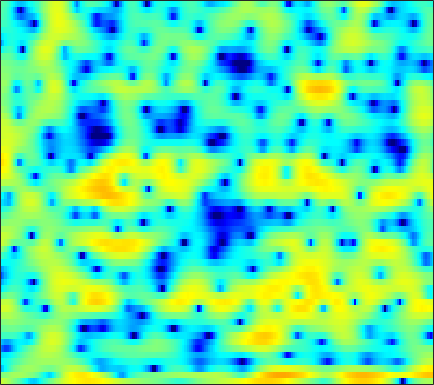

Source data for this figure (header and first rows):
3.5456, 3.1236, 2.5324, 1.8833, 1.389, 0.66695, -0.12281, -0.76863, -1.7048, -2.751, -4.0301, -4.9931, -6.2946, -7.6666, -8.418, -8.7889, -8.2829, -7.4393, -6.2841, -4.9058, -3.6156, -2.7051, -1.6126, -0.56453
-0.06526, 0.07308, 0.38, 0.756, 1.039, 1.356, 1.575, 1.669, 1.705, 1.629, 1.454, 1.261, 0.9142, 0.4833, 0.09385, -0.513, -1.233, -1.862, -2.923, -4.209, -5.761, -7.004, -8.235, -7.804
-9.949, -8.389, -6.316, -4.519, -3.382, -2.124, -1.102, -0.4853, 0.1823, 0.6935, 1.065, 1.265, 1.414, 1.455, 1.411, 1.278, 1.056, 0.8261, 0.4794, 0.08929, -0.2965, -0.5295, -0.7226, -0.716
-6.572, -6.147, -5.505, -4.802, -4.262, -3.564, -2.866, -2.368, -1.742, -1.171, -0.649, -0.2994, 0.1119, 0.4614, 0.6826, 0.9251, 1.116, 1.222, 1.329, 1.401, 1.435, 1.456, 1.463, 1.447
-7.897, -7.696, -7.31, -6.8, -6.354, -5.645, -4.871, -4.259, -3.441, -2.643, -1.878, -1.337, -0.6676, -0.04443, 0.3686, 0.861, 1.298, 1.579, 1.897, 2.146, 2.317, 2.398, 2.437, 2.383
-12.69, -14.17, -15.74, -15.3, -13.67, -11.15, -9.004, -7.63, -6.087, -4.817, -3.742, -3.019, -2.135, -1.292, -0.6742, 0.1292, 0.8948, 1.417, 2.051, 2.586, 3.005, 3.234, 3.412, 3.452
-8.994, -9.943, -10.86, -10.84, -10.15, -8.899, -7.761, -7.139, -6.65, -6.557, -6.803, -7.074, -7.265, -6.715, -5.704, -3.89, -1.966, -0.6514, 0.8574, 2.067, 3.002, 3.532, 4.024, 4.273
-3.153, -3.123, -3.115, -3.115, -3.124, -3.211, -3.399, -3.648, -4.239, -5.197, -6.628, -8.097, -10.25, -10.98, -9.406, -6.292, -3.532, -1.847, -0.03203, 1.365, 2.411, 3.001, 3.555, 3.867
-1.56, -1.301, -1.035, -0.8878, -0.837, -0.8402, -0.9503, -1.081, -1.327, -1.609, -1.901, -2.07, -2.191, -2.108, -1.912, -1.456, -0.8609, -0.3815, 0.2525, 0.8485, 1.365, 1.687, 1.997, 2.176
-0.2306, 0.07774, 0.3794, 0.5555, 0.6085, 0.5921, 0.4898, 0.3783, 0.175, -0.05286, -0.2872, -0.444, -0.6254, -0.7466, -0.8001, -0.8277, -0.8039, -0.7398, -0.6025, -0.4287, -0.2228, -0.04349, 0.1993, 0.4278
1.981, 2.181, 2.302, 2.27, 2.163, 1.911, 1.528, 1.193, 0.6842, 0.1727, -0.3425, -0.7029, -1.135, -1.504, -1.77, -2.13, -2.518, -2.846, -3.282, -3.616, -3.658, -3.435, -2.785, -1.903
3.965, 4.011, 3.94, 3.686, 3.361, 2.712, 1.819, 0.9711, -0.3769, -1.939, -3.451, -4.31, -4.824, -4.699, -4.465, -4.296, -4.583, -5.263, -7.05, -10.59, -18.82, -20.04, -9.89, -5.014
2.839, 3.038, 3.123, 2.974, 2.659, 1.942, 0.8191, -0.3814, -2.572, -5.736, -10.76, -16.5, -15.32, -9.501, -6.965, -4.903, -3.791, -3.388, -3.21, -3.192, -3.044, -2.584, -1.482, -0.1068
-2.481, -1.707, -0.9623, -0.5483, -0.4587, -0.6022, -1.049, -1.56, -2.455, -3.448, -4.375, -4.861, -5.136, -4.928, -4.539, -3.831, -3.026, -2.395, -1.558, -0.7109, 0.1336, 0.7591, 1.573, 2.33
-7.37, -6.147, -4.85, -3.91, -3.424, -3.039, -2.947, -3.043, -3.378, -3.944, -4.687, -5.328, -6.241, -7.057, -7.408, -7.255, -6.252, -5.087, -3.366, -1.71, -0.2258, 0.7526, 1.893, 2.809
-10.41, -9.13, -7.605, -6.3, -5.513, -4.736, -4.279, -4.152, -4.275, -4.752, -5.652, -6.687, -8.737, -12.19, -16.79, -25.17, -13.89, -9.371, -5.452, -2.702, -0.62, 0.6308, 1.973, 3.026
-14.99, -12.46, -9.891, -8.005, -6.903, -5.797, -5.011, -4.616, -4.316, -4.258, -4.416, -4.649, -5.065, -5.443, -5.569, -5.315, -4.486, -3.567, -2.171, -0.7777, 0.4972, 1.335, 2.294, 3.068
-11.27, -10.09, -8.63, -7.407, -6.625, -5.754, -5.033, -4.567, -4.035, -3.587, -3.196, -2.93, -2.581, -2.213, -1.894, -1.405, -0.8267, -0.3493, 0.3183, 0.9862, 1.618, 2.045, 2.53, 2.905
-6.261, -6.194, -6.075, -5.928, -5.809, -5.573, -5.232, -4.889, -4.314, -3.633, -2.905, -2.351, -1.63, -0.9456, -0.4594, 0.1507, 0.7173, 1.106, 1.575, 1.974, 2.289, 2.467, 2.619, 2.677
-2.798, -3.365, -4.303, -5.47, -6.447, -7.663, -8.235, -7.907, -6.627, -4.997, -3.439, -2.409, -1.219, -0.2208, 0.4192, 1.154, 1.759, 2.135, 2.529, 2.789, 2.898, 2.887, 2.74, 2.445
0.8461, 0.01612, -1.517, -3.73, -6.093, -10.95, -18.49, -14.99, -8.742, -5.198, -2.949, -1.751, -0.5401, 0.3984, 1.002, 1.723, 2.367, 2.787, 3.23, 3.48, 3.501, 3.329, 2.816, 1.943
3.604, 3.152, 2.329, 1.299, 0.4581, -0.5952, -1.346, -1.6, -1.589, -1.439, -1.394, -1.496, -1.791, -2.044, -1.989, -1.376, -0.2705, 0.6498, 1.724, 2.478, 2.823, 2.768, 2.249, 1.137
3.461, 3.391, 3.165, 2.807, 2.476, 1.97, 1.412, 0.9474, 0.219, -0.7298, -2.083, -3.526, -6.465, -11.97, -22.88, -14.28, -6.968, -4.03, -1.509, 0.05553, 0.9419, 1.262, 1.297, 0.9411
1.838, 1.981, 2.063, 2.035, 1.942, 1.726, 1.407, 1.088, 0.5324, -0.1909, -1.106, -1.925, -3.098, -4.134, -4.536, -4.285, -3.31, -2.417, -1.294, -0.4081, 0.2009, 0.4866, 0.6507, 0.6118
-0.1056, 0.1571, 0.4449, 0.6627, 0.7878, 0.8922, 0.9206, 0.8944, 0.7918, 0.6128, 0.3772, 0.178, -0.08158, -0.2784, -0.3583, -0.3563, -0.2399, -0.1085, 0.08224, 0.2393, 0.3293, 0.3367, 0.2631, 0.1043
-2.338, -1.962, -1.476, -1.008, -0.6611, -0.2039, 0.2258, 0.5259, 0.8749, 1.164, 1.375, 1.486, 1.567, 1.586, 1.563, 1.486, 1.357, 1.23, 1.006, 0.7291, 0.4008, 0.133, -0.227, -0.5891
-5.204, -4.721, -4.148, -3.529, -2.978, -2.076, -1.046, -0.2671, 0.7032, 1.528, 2.172, 2.533, 2.857, 2.999, 2.993, 2.84, 2.517, 2.162, 1.543, 0.7626, -0.1424, -0.8512, -1.732, -2.379
-7.598, -7.728, -8.71, -9.857, -9.508, -6.879, -3.778, -1.805, 0.2708, 1.789, 2.876, 3.445, 3.932, 4.14, 4.128, 3.896, 3.411, 2.862, 1.855, 0.451, -1.474, -3.401, -6.814, -10.51
-5.607, -6.336, -8.189, -10.56, -10.69, -7.409, -3.86, -1.82, 0.2149, 1.634, 2.583, 3.041, 3.381, 3.462, 3.379, 3.09, 2.619, 2.135, 1.284, 0.139, -1.391, -2.845, -5.081, -6.83
-0.9999, -1.152, -1.365, -1.428, -1.296, -0.8614, -0.2356, 0.2479, 0.7913, 1.153, 1.27, 1.208, 0.9513, 0.5413, 0.1913, -0.2546, -0.6121, -0.7993, -0.9901, -1.161, -1.342, -1.468, -1.565, -1.475
2.646, 2.598, 2.488, 2.336, 2.215, 2.025, 1.79, 1.579, 1.194, 0.6427, -0.1296, -0.8905, -2.192, -3.822, -5.182, -6.733, -7.184, -6.622, -5.288, -3.951, -2.853, -2.19, -1.494, -0.9429
4.989, 4.889, 4.609, 4.17, 3.744, 3.08, 2.321, 1.696, 0.8014, -0.2007, -1.361, -2.424, -4.276, -6.951, -9.896, -16.3, -18.92, -13.32, -8.72, -6.017, -4.286, -3.388, -2.531, -1.932
6.492, 6.271, 5.713, 4.855, 4.022, 2.666, 1.122, -0.07022, -1.438, -2.334, -2.823, -3.113, -3.586, -4.276, -4.879, -5.566, -5.825, -5.686, -5.233, -4.767, -4.398, -4.235, -4.033, -3.859
7.536, 7.26, 6.53, 5.33, 4.065, 1.75, -1.651, -5.329, -12.69, -11.85, -6.613, -4.446, -2.854, -2.111, -1.918, -2.003, -2.353, -2.76, -3.485, -4.482, -5.74, -6.789, -8.055, -8.636
6.747, 6.615, 6.115, 5.216, 4.254, 2.573, 0.4912, -1.195, -3.023, -3.487, -2.768, -2.067, -1.357, -1.027, -1.038, -1.379, -2.084, -2.863, -4.279, -6.203, -8.956, -11.9, -18.64, -29.42
4.967, 5.059, 4.937, 4.562, 4.138, 3.425, 2.62, 2.021, 1.308, 0.7535, 0.3475, 0.0976, -0.2387, -0.6882, -1.137, -1.91, -2.916, -3.836, -5.271, -6.929, -8.701, -10.01, -11.41, -12.07
3.909, 4.129, 4.236, 4.159, 4.003, 3.69, 3.282, 2.938, 2.448, 1.94, 1.405, 0.978, 0.3413, -0.4057, -1.063, -2.098, -3.337, -4.39, -5.962, -7.659, -9.319, -10.38, -11.37, -11.65
3.558, 3.799, 3.966, 3.973, 3.885, 3.668, 3.37, 3.103, 2.709, 2.278, 1.804, 1.406, 0.7897, 0.0521, -0.6112, -1.69, -3.037, -4.27, -6.297, -8.904, -12.36, -15.71, -19.66, -17.59
3.51, 3.692, 3.76, 3.647, 3.463, 3.123, 2.726, 2.428, 2.064, 1.752, 1.488, 1.296, 1.006, 0.6093, 0.2086, -0.5081, -1.488, -2.443, -4.039, -6.096, -8.627, -10.66, -12.53, -11.93
3.369, 3.4, 3.188, 2.697, 2.166, 1.3, 0.3367, -0.3229, -0.9082, -1.003, -0.6686, -0.271, 0.2668, 0.6619, 0.8229, 0.839, 0.6128, 0.2947, -0.2911, -1.005, -1.765, -2.279, -2.77, -2.968
2.569, 2.407, 1.849, 0.8697, -0.1949, -2.173, -5.024, -7.977, -12.29, -10.64, -6.441, -4.109, -1.901, -0.3876, 0.4183, 1.153, 1.593, 1.774, 1.846, 1.787, 1.644, 1.503, 1.3, 1.079
1.242, 0.9774, 0.3458, -0.6446, -1.642, -3.372, -5.547, -7.377, -9.146, -8.576, -6.384, -4.696, -2.798, -1.31, -0.429, 0.4855, 1.165, 1.549, 1.924, 2.165, 2.306, 2.352, 2.324, 2.193
0.3628, 0.1153, -0.403, -1.129, -1.774, -2.689, -3.554, -4.048, -4.383, -4.25, -3.72, -3.154, -2.31, -1.49, -0.9335, -0.2658, 0.31, 0.6927, 1.167, 1.593, 1.948, 2.158, 2.337, 2.383
0.2242, 0.05986, -0.4308, -1.196, -1.933, -3.013, -3.979, -4.437, -4.553, -4.146, -3.446, -2.878, -2.206, -1.707, -1.45, -1.215, -0.9836, -0.7211, -0.1829, 0.5568, 1.362, 1.919, 2.52, 2.893
0.7551, 0.8158, 0.357, -0.7661, -2.112, -4.773, -8.791, -12.18, -11.12, -7.001, -4.237, -2.927, -1.971, -1.788, -2.127, -3.239, -4.883, -5.794, -4.957, -2.359, 0.1563, 1.635, 3.064, 3.926
1.02, 1.236, 0.9923, 0.1273, -0.9147, -2.828, -5.134, -6.448, -6.244, -4.471, -2.73, -1.829, -1.241, -1.384, -2.029, -3.767, -6.784, -9.352, -8.057, -3.654, -0.3738, 1.351, 2.912, 3.818
0.6787, 0.7219, 0.5638, 0.1969, -0.1903, -0.7868, -1.304, -1.578, -1.679, -1.521, -1.22, -1.009, -0.8243, -0.8093, -0.9211, -1.153, -1.348, -1.32, -0.9208, -0.1611, 0.7493, 1.377, 1.994, 2.314
0.4237, 0.3203, 0.1312, -0.1033, -0.3101, -0.5951, -0.8564, -1.005, -1.119, -1.108, -1.006, -0.8706, -0.6393, -0.3812, -0.1782, 0.09075, 0.3777, 0.6067, 0.9271, 1.243, 1.503, 1.629, 1.667, 1.507
-0.084, -0.214, -0.3871, -0.6178, -0.8166, -1.131, -1.473, -1.712, -1.973, -2.062, -1.936, -1.666, -1.138, -0.4855, 0.03771, 0.7113, 1.321, 1.712, 2.128, 2.409, 2.504, 2.446, 2.191, 1.69
-1.591, -1.515, -1.435, -1.497, -1.685, -2.175, -2.962, -3.728, -4.871, -5.764, -5.728, -4.94, -3.322, -1.583, -0.3871, 0.9874, 2.088, 2.744, 3.402, 3.806, 3.951, 3.873, 3.494, 2.768
-6.206, -5.08, -3.953, -3.322, -3.243, -3.66, -4.791, -6.267, -9.533, -16.5, -24.45, -12.97, -6.914, -3.344, -1.433, 0.5247, 2.013, 2.886, 3.778, 4.371, 4.69, 4.736, 4.498, 3.903
-11.37, -8.714, -6.514, -5.286, -4.834, -4.751, -5.169, -5.746, -6.716, -7.509, -7.492, -6.795, -5.305, -3.647, -2.453, -0.9966, 0.2988, 1.166, 2.165, 2.982, 3.575, 3.865, 4.035, 3.926
-7.724, -6.87, -5.873, -5.194, -4.88, -4.739, -4.841, -5.023, -5.324, -5.581, -5.68, -5.656, -5.423, -5.008, -4.557, -3.75, -2.721, -1.823, -0.5579, 0.6775, 1.764, 2.437, 3.136, 3.586
-4.82, -4.571, -4.328, -4.236, -4.287, -4.49, -4.836, -5.167, -5.664, -6.207, -6.819, -7.323, -8.117, -9.035, -9.688, -9.924, -8.651, -6.905, -4.313, -1.968, -0.005275, 1.207, 2.481, 3.424
-3.128, -3.184, -3.429, -3.856, -4.314, -5.067, -5.952, -6.653, -7.57, -8.392, -9.16, -9.773, -10.98, -13.05, -15.91, -23.84, -18.01, -11.91, -6.826, -3.351, -0.8043, 0.7074, 2.29, 3.466
-2.372, -2.617, -3.195, -4.098, -4.998, -6.573, -8.58, -10.34, -12.65, -13.88, -13.32, -12.46, -11.4, -10.71, -10.24, -9.378, -7.841, -6.307, -4.04, -1.875, 0.05978, 1.29, 2.652, 3.699
-2.114, -2.373, -3.013, -4.054, -5.125, -7.067, -9.786, -12.64, -18.35, -23.38, -16.96, -13.55, -10.55, -8.504, -7.27, -5.803, -4.393, -3.314, -1.853, -0.4078, 0.9649, 1.907, 2.996, 3.853
-1.818, -2.016, -2.589, -3.45, -4.277, -5.532, -6.917, -7.916, -8.982, -9.364, -8.939, -8.281, -7.236, -6.191, -5.47, -4.563, -3.652, -2.909, -1.811, -0.5753, 0.682, 1.595, 2.703, 3.594
